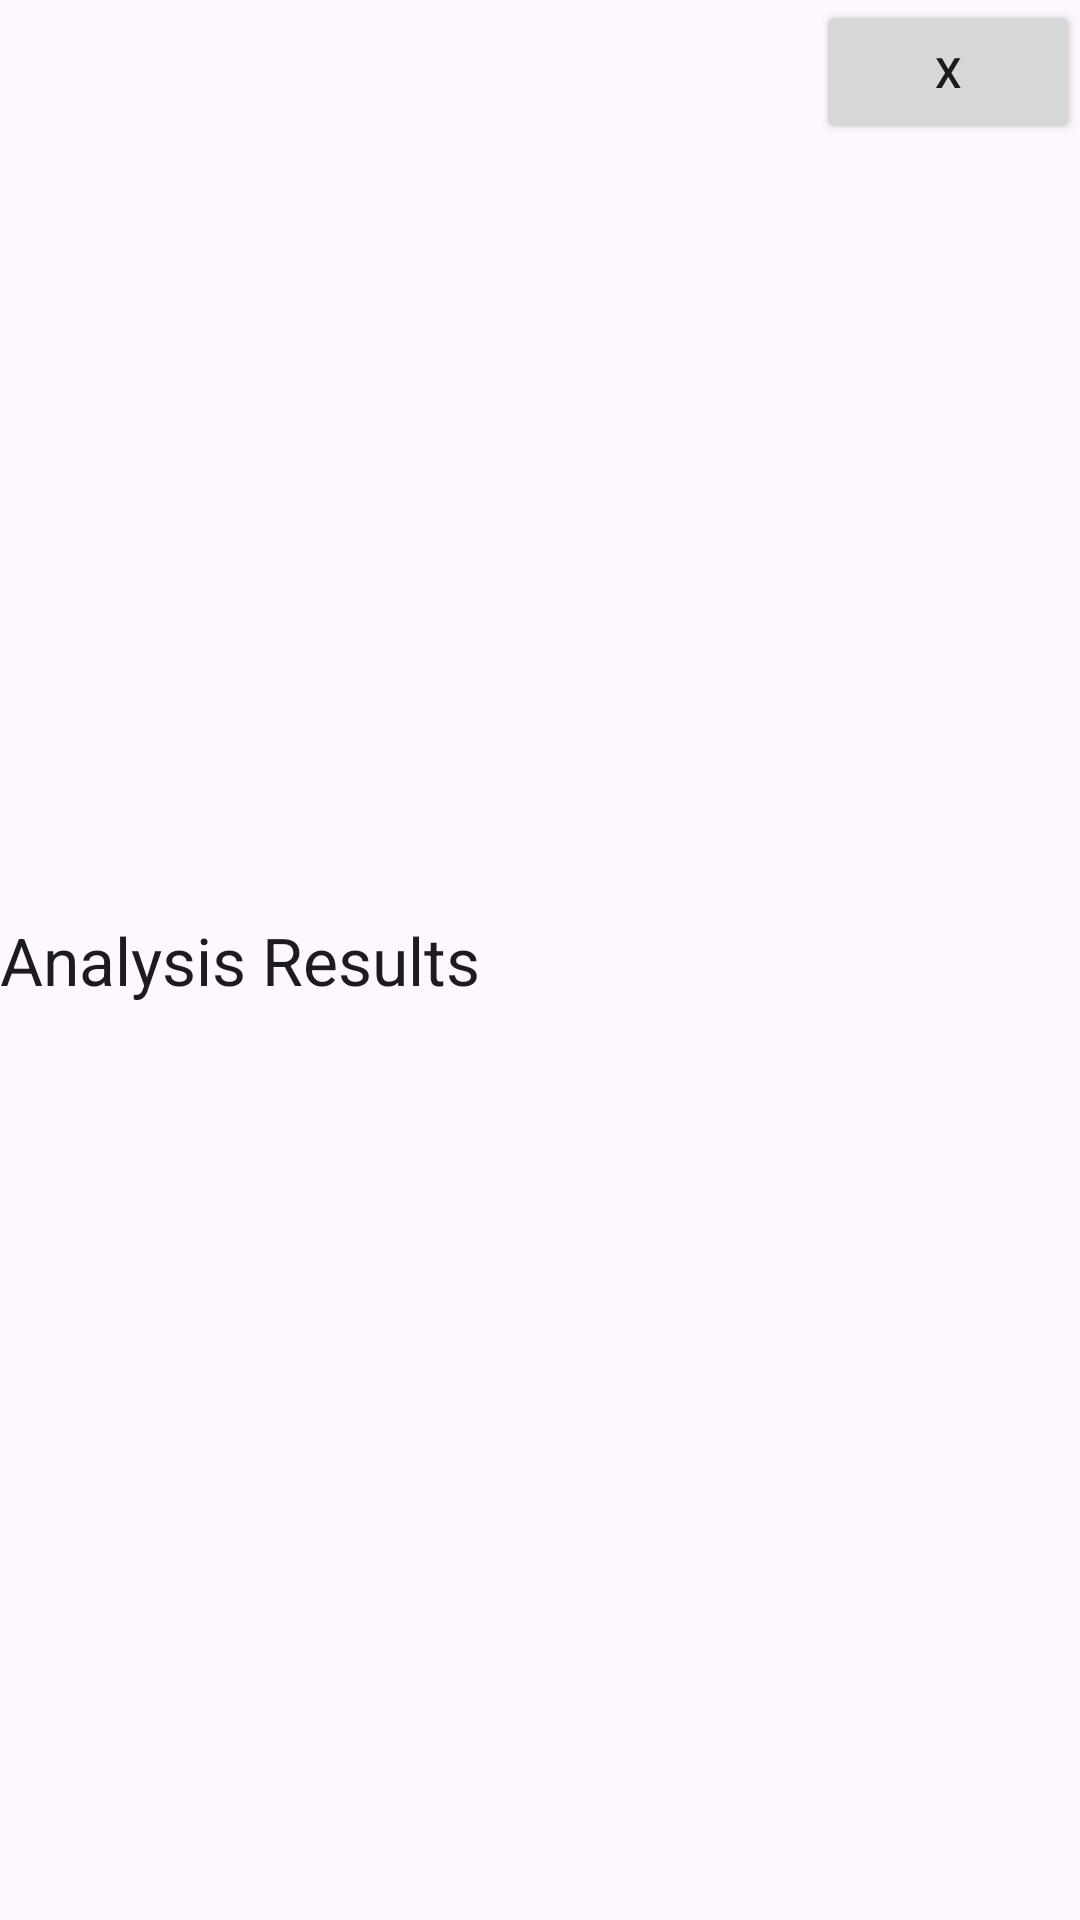

Android layout source for this screen:
<!-- AndroidManifest.xml: application theme Theme.RunRight -->
<!-- res/layout/activity_analysis.xml -->
<RelativeLayout xmlns:android="http://schemas.android.com/apk/res/android"
    android:layout_width="match_parent"
    android:layout_height="match_parent">

    <TextView
        android:id="@+id/textViewAnalysis"
        android:layout_width="match_parent"
        android:layout_height="wrap_content"
        android:layout_centerInParent="true"
        android:text="Analysis Results"
        android:textAppearance="@style/TextAppearance.AppCompat.Large" />

    <Button
        android:id="@+id/closeAnalysisButton"
        android:layout_width="wrap_content"
        android:layout_height="wrap_content"
        android:layout_alignParentTop="true"
        android:layout_alignParentEnd="true"
        android:text="X" />

</RelativeLayout>
<!-- resources referenced by this layout -->
<resources>
  <style name="Theme.RunRight" parent="Base.Theme.RunRight" />
  <style name="Base.Theme.RunRight" parent="Theme.Material3.DayNight.NoActionBar">
          
          
      </style>
</resources>
